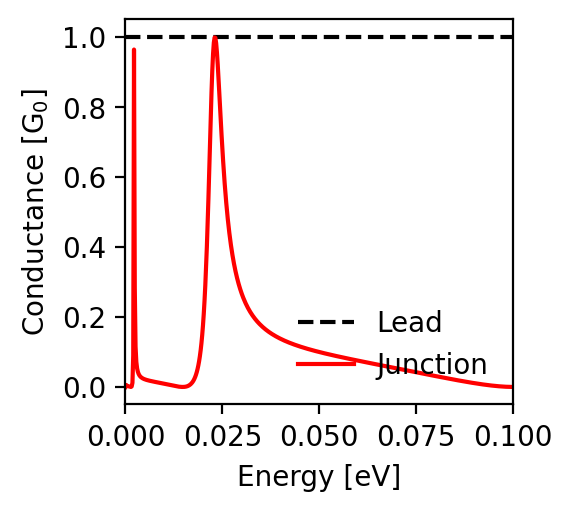

The file beside this chart, header and first rows:
energy; conductance_lead; conductance_junction
-0.1; 1.0; 0.0
-0.0998; 1.0; 0.0
-0.0996; 1.0; 0.0
-0.0994; 1.0; 0.0
-0.0992; 1.0; 0.0
-0.099; 1.0; 0.0
-0.0988; 1.0; 0.0
-0.0986; 1.0; 0.0
-0.0984; 1.0; 0.0
-0.0982; 1.0; 0.001
-0.098; 1.0; 0.001
-0.0978; 1.0; 0.001
-0.0976; 1.0; 0.001
-0.0974; 1.0; 0.001
-0.0972; 1.0; 0.001
-0.097; 1.0; 0.001
-0.0968; 1.0; 0.002
-0.0966; 1.0; 0.002
-0.0964; 1.0; 0.002
-0.0962; 1.0; 0.002
-0.096; 1.0; 0.002
-0.0958; 1.0; 0.002
-0.0956; 1.0; 0.003
-0.0954; 1.0; 0.003
-0.0952; 1.0; 0.003
-0.095; 1.0; 0.003
-0.0948; 1.0; 0.004
-0.0946; 1.0; 0.004
-0.0944; 1.0; 0.004
-0.0942; 1.0; 0.004
-0.094; 1.0; 0.005
-0.0938; 1.0; 0.005
-0.0936; 1.0; 0.005
-0.0934; 1.0; 0.005
-0.0932; 1.0; 0.006
-0.093; 1.0; 0.006
-0.0928; 1.0; 0.006
-0.0926; 1.0; 0.007
-0.0924; 1.0; 0.007
-0.0922; 1.0; 0.007
-0.092; 1.0; 0.008
-0.0918; 1.0; 0.008
-0.0916; 1.0; 0.008
-0.0914; 1.0; 0.008
-0.0912; 1.0; 0.009
-0.091; 1.0; 0.009
-0.0908; 1.0; 0.009
-0.0906; 1.0; 0.01
-0.0904; 1.0; 0.01
-0.0902; 1.0; 0.011
-0.09; 1.0; 0.011
-0.0898; 1.0; 0.011
-0.0896; 1.0; 0.012
-0.0894; 1.0; 0.012
-0.0892; 1.0; 0.012
-0.089; 1.0; 0.013
-0.0888; 1.0; 0.013
-0.0886; 1.0; 0.013
-0.0884; 1.0; 0.014
-0.0882; 1.0; 0.014
... 941 more rows
